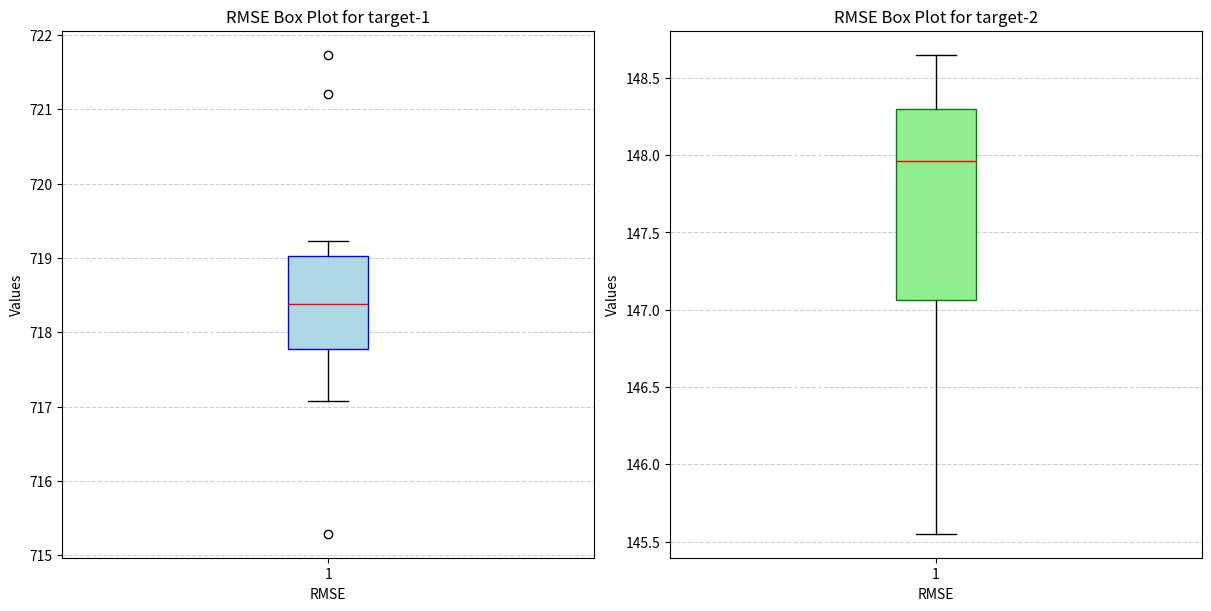

Reproduce this figure in Python.
import numpy as np
import matplotlib.pyplot as plt

def generate_random_values(mean, std, n=10):
    """
    Generate n random values centered around a given mean with a specified standard deviation.
    
    Parameters:
        mean (float): The mean value.
        std (float): The standard deviation.
        n (int): Number of random values to generate. Default is 10.
    
    Returns:
        list: A list of n random values.
    """
    return list(np.random.normal(loc=mean, scale=std, size=n))

def plot_two_boxplots(random_values1, random_values2, title1="Box Plot 1", title2="Box Plot 2"):
    """
    Plot two box plots in subplots with inverted axes (y-axis as values, x-axis labeled as RMSE).
    
    Parameters:
        random_values1 (list): The first set of random values.
        random_values2 (list): The second set of random values.
        title1 (str): Title for the first subplot. Default is "Box Plot 1".
        title2 (str): Title for the second subplot. Default is "Box Plot 2".
    """
    # Create subplots
    fig, axes = plt.subplots(1, 2, figsize=(12, 6), constrained_layout=True)
    
    # Plot first boxplot
    axes[0].boxplot(random_values1, vert=True, patch_artist=True, 
                    boxprops=dict(facecolor="lightblue", color="blue"),
                    medianprops=dict(color="red"))
    axes[0].set_title(title1)
    axes[0].set_ylabel("Values")
    axes[0].set_xlabel("RMSE")
    axes[0].grid(axis='y', linestyle='--', alpha=0.6)
    
    # Plot second boxplot
    axes[1].boxplot(random_values2, vert=True, patch_artist=True, 
                    boxprops=dict(facecolor="lightgreen", color="green"),
                    medianprops=dict(color="red"))
    axes[1].set_title(title2)
    axes[1].set_ylabel("Values")
    axes[1].set_xlabel("RMSE")
    axes[1].grid(axis='y', linestyle='--', alpha=0.6)
    
    # Show the plots
    plt.show()

# Example usage
mean1, std1 = 718.80, 2.8
mean2, std2 = 146.78, 1.3

random_values1 = generate_random_values(mean1, std1, n=10)
random_values2 = generate_random_values(mean2, std2, n=10)

plot_two_boxplots(random_values1, random_values2, 
                  title1="RMSE Box Plot for target-1", 
                  title2="RMSE Box Plot for target-2")
